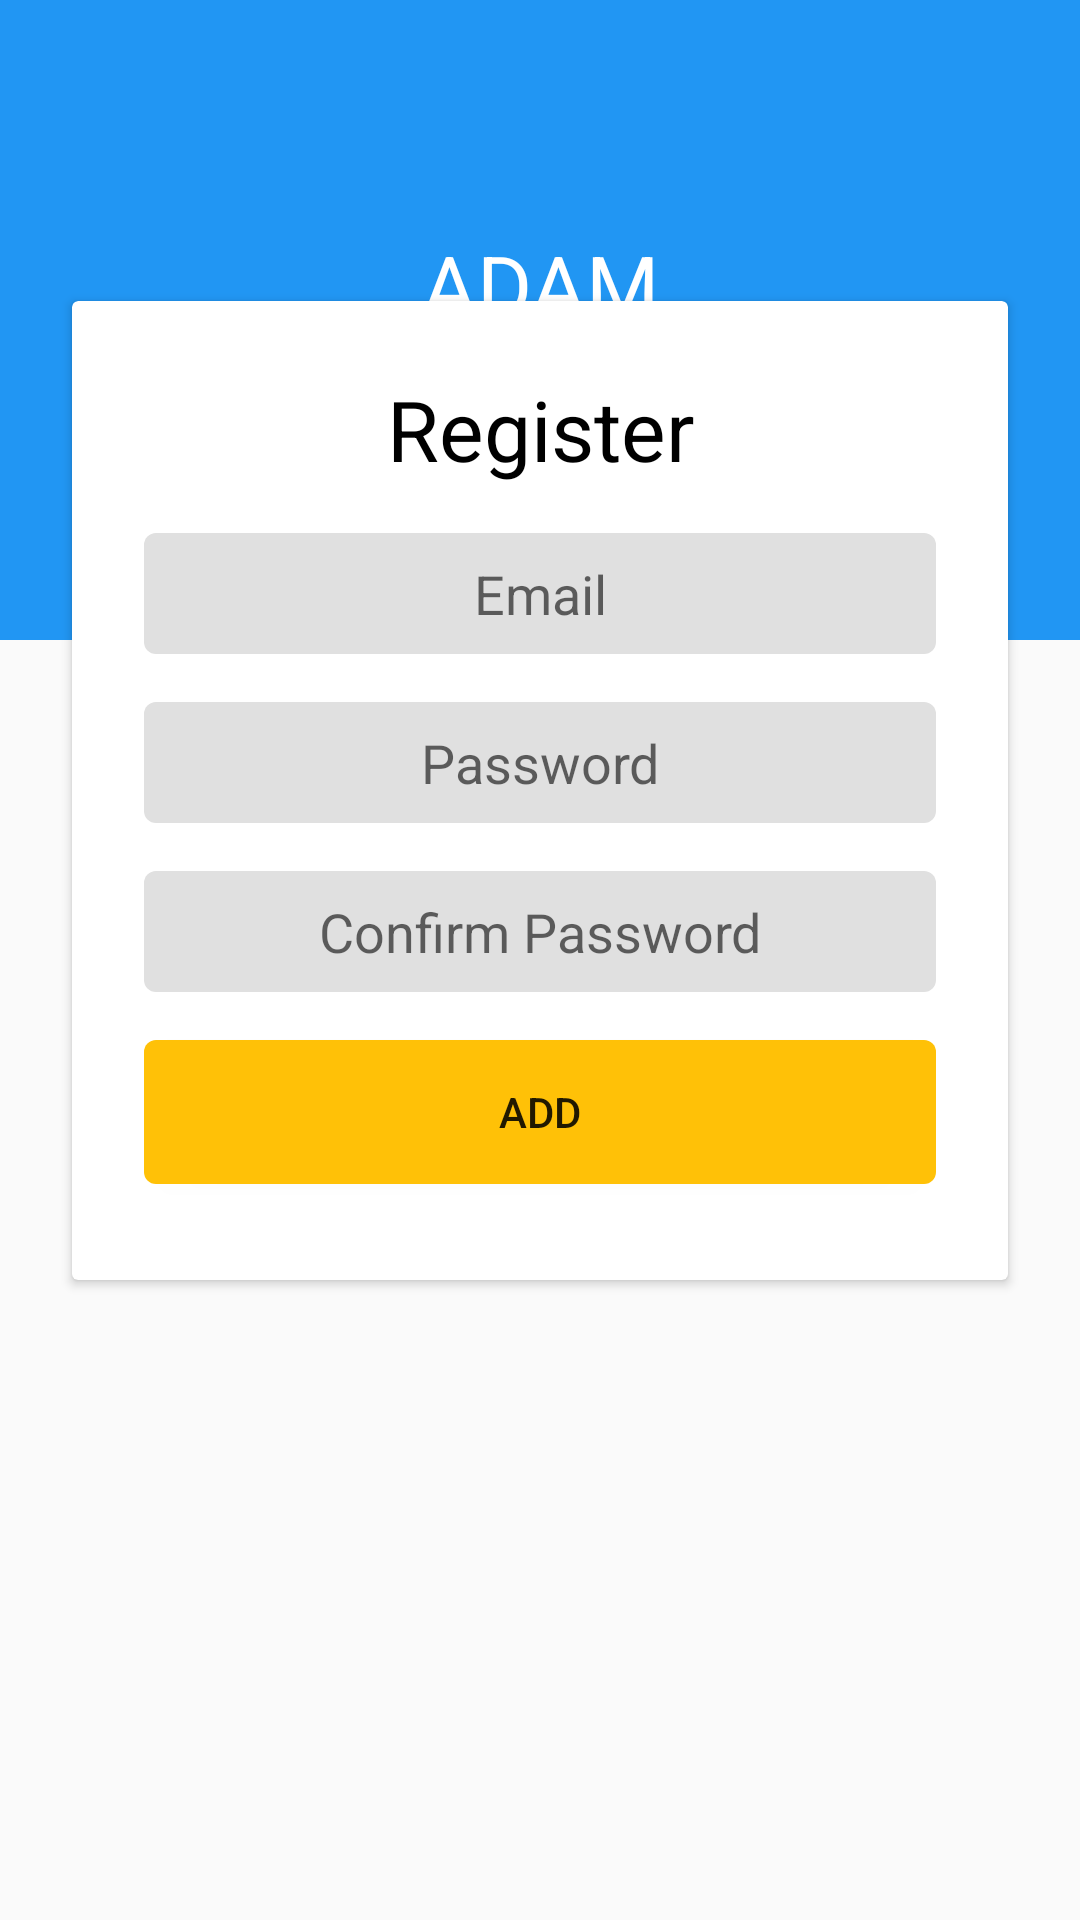

Write the Android layout XML for this screen, with the resource values it uses.
<!-- AndroidManifest.xml: application theme AppTheme_NoActionBar -->
<!-- res/layout/activity_register.xml -->
<?xml version="1.0" encoding="utf-8"?>

<RelativeLayout xmlns:android="http://schemas.android.com/apk/res/android"
    android:layout_width="match_parent"
    android:layout_height="match_parent">
    <LinearLayout
        android:orientation="vertical"
        android:layout_width="match_parent"
        android:layout_height="match_parent">

        <LinearLayout
            android:gravity="center"
            android:orientation="vertical"
            android:background="@color/md_blue_500"
            android:layout_width="match_parent"
            android:layout_height="0dp"
            android:layout_weight="1">
            <TextView
                android:textSize="28dp"
                android:textColor="@color/md_white_1000"
                android:gravity="center"
                android:id="@+id/name"
                android:layout_width="match_parent"
                android:layout_height="wrap_content"
                android:layout_marginBottom="24dp"
                android:text="@string/app_title"/>
        </LinearLayout>

        <LinearLayout
            android:orientation="vertical"
            android:layout_width="match_parent"
            android:layout_height="0dp"
            android:layout_weight="2"/>
    </LinearLayout>

    <LinearLayout
        android:orientation="vertical"
        android:layout_width="match_parent"
        android:layout_height="match_parent">

        <TextView
            android:gravity="center"
            android:layout_width="match_parent"
            android:layout_height="0dp"
            android:layout_weight="0.8"/>

        <androidx.cardview.widget.CardView
            android:layout_width="match_parent"
            android:layout_height="wrap_content"
            android:layout_marginLeft="24dp"
            android:layout_marginRight="24dp">
            <LinearLayout
                android:orientation="vertical"
                android:layout_width="match_parent"
                android:layout_height="wrap_content"
                android:layout_marginLeft="24dp"
                android:layout_marginTop="8dp"
                android:layout_marginRight="24dp"
                android:layout_marginBottom="16dp">
                <TextView
                    android:textSize="28dp"
                    android:textColor="@color/md_black_1000"
                    android:gravity="center"
                    android:layout_width="match_parent"
                    android:layout_height="0dp"
                    android:layout_margin="16dp"
                    android:text="Register"
                    android:layout_weight="1"/>
                <EditText
                    android:gravity="center"
                    android:id="@+id/edt_username"
                    android:background="@drawable/input_bg"
                    android:padding="8dp"
                    android:layout_width="match_parent"
                    android:layout_height="wrap_content"
                    android:hint="@string/email"
                    android:maxLines="1"
                    android:singleLine="true"/>
                <EditText
                    android:gravity="center"
                    android:id="@+id/edt_password"
                    android:background="@drawable/input_bg"
                    android:padding="8dp"
                    android:layout_width="match_parent"
                    android:layout_height="wrap_content"
                    android:layout_marginTop="16dp"
                    android:hint="@string/password"
                    android:maxLines="1"
                    android:singleLine="true"
                    android:inputType="numberPassword"/>

                <EditText
                    android:gravity="center"
                    android:id="@+id/edt_confirm_password"
                    android:background="@drawable/input_bg"
                    android:padding="8dp"
                    android:layout_width="match_parent"
                    android:layout_height="wrap_content"
                    android:layout_marginTop="16dp"
                    android:hint="@string/confirm_password"
                    android:maxLines="1"
                    android:singleLine="true"
                    android:inputType="numberPassword"/>

                <Button
                    android:gravity="center"
                    android:id="@+id/btn_login"
                    android:background="@drawable/btn_bg"
                    android:layout_width="match_parent"
                    android:layout_height="wrap_content"
                    android:layout_marginTop="16dp"
                    android:layout_marginBottom="16dp"
                    android:text="@string/add"/>
            </LinearLayout>
        </androidx.cardview.widget.CardView>

        <View
            android:layout_width="match_parent"
            android:layout_height="0dp"
            android:layout_weight="1.7"/>
    </LinearLayout>
</RelativeLayout>
<!-- resources referenced by this layout -->
<resources>
  <color name="md_black_1000">#ff000000</color>
  <color name="md_blue_500">#ff2196f3</color>
  <color name="md_white_1000">#ffffffff</color>
  <!-- drawable btn_bg (drawable) -->
  <?xml version="1.0" encoding="utf-8"?>
  
  <shape android:shape="rectangle"
    xmlns:android="http://schemas.android.com/apk/res/android">
      <corners android:radius="4.0dip" />
      <solid android:color="@color/colorAccent" />
  </shape>
  <!-- drawable input_bg (drawable) -->
  <?xml version="1.0" encoding="utf-8"?>
  
  <shape android:shape="rectangle"
    xmlns:android="http://schemas.android.com/apk/res/android">
      <corners android:radius="4.0dip" />
      <solid android:color="@color/md_grey_300" />
  </shape>
  <string name="add">Add</string>
  <string name="app_title">ADAM</string>
  <string name="confirm_password">Confirm Password</string>
  <string name="email">Email</string>
  <string name="password">Password</string>
  <style name="AppTheme_NoActionBar" parent="@style/AppTheme">
          <item name="android:windowTranslucentStatus">false</item>
          <item name="windowActionBar">false</item>
          <item name="windowNoTitle">true</item>
      </style>
  <color name="colorAccent">@color/md_amber_500</color>
  <color name="md_grey_300">#ffe0e0e0</color>
  <style name="AppTheme" parent="@style/Theme.AppCompat.Light.DarkActionBar">
          <item name="colorAccent">@color/colorAccent</item>
          <item name="colorPrimary">@color/colorPrimary</item>
          <item name="colorPrimaryDark">@color/colorPrimaryDark</item>
      </style>
  <color name="md_amber_500">#ffffc107</color>
  <color name="colorPrimary">@color/md_blue_500</color>
  <color name="colorPrimaryDark">@color/md_blue_500</color>
</resources>
